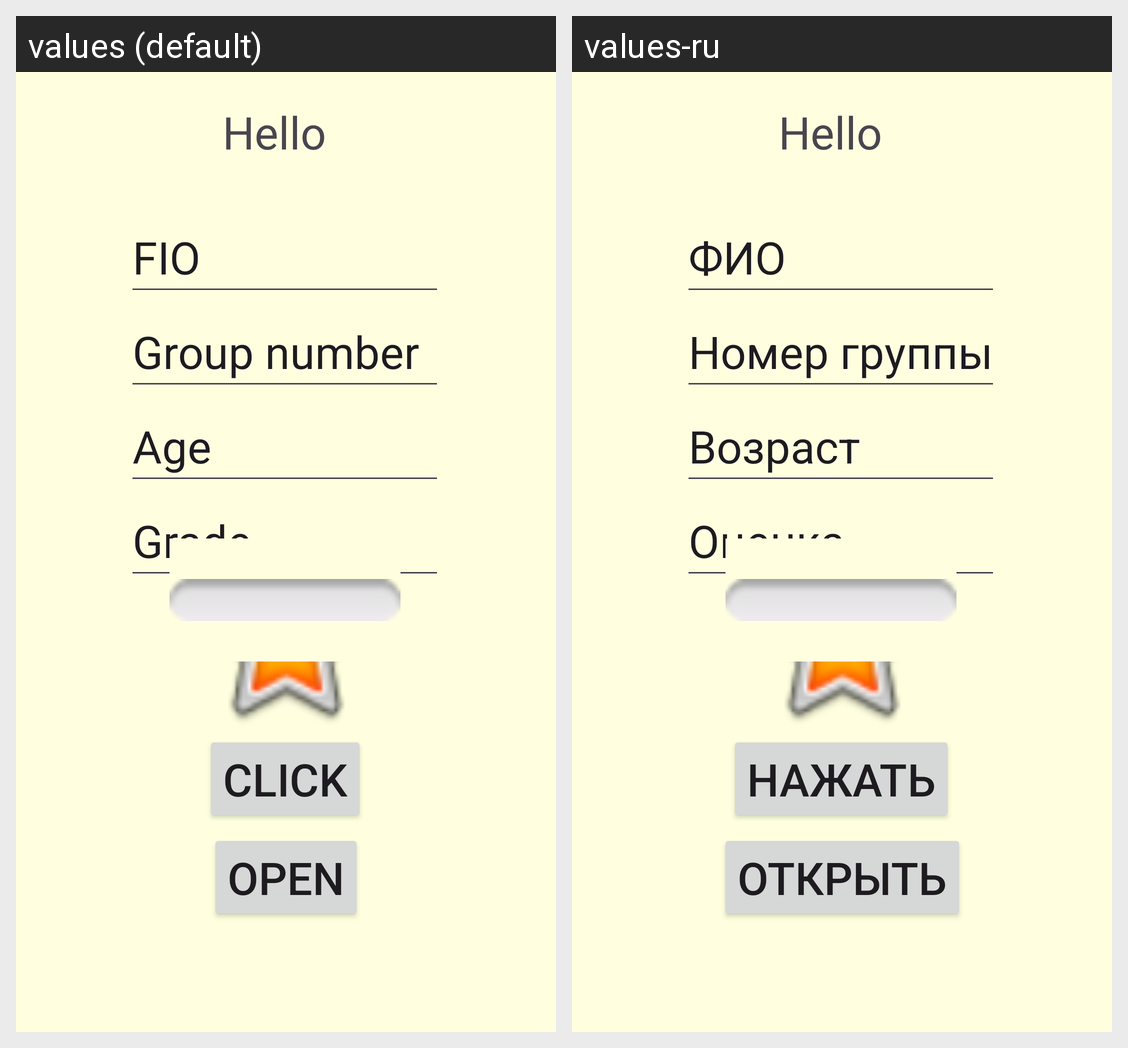

The same Android screen rendered under two of its app's locales, left to right. List the strings drawn on it with the default value and each locale's translation.
Android screen res/layout/activity_main.xml rendered under 2 locales, left to right: values (default), values-ru. Device: Nexus 5 (rendered at 1080×1920; each locale shown at half size, 540×960, under a caption strip naming it); theme Theme.Pr_3.
Strings drawn on this screen, with the default value and each locale's value (text and hints the layout hard-codes, and strings that could not be matched under every locale, appear in the picture but are not listed):

button
  values: Open
  values-ru: Открыть

button_2
  values: Click
  values-ru: Нажать

name_1
  values: FIO
  values-ru: ФИО

name_2
  values: Group number
  values-ru: Номер группы

name_3
  values: Age
  values-ru: Возраст

name_4
  values: Grade
  values-ru: Оценка
